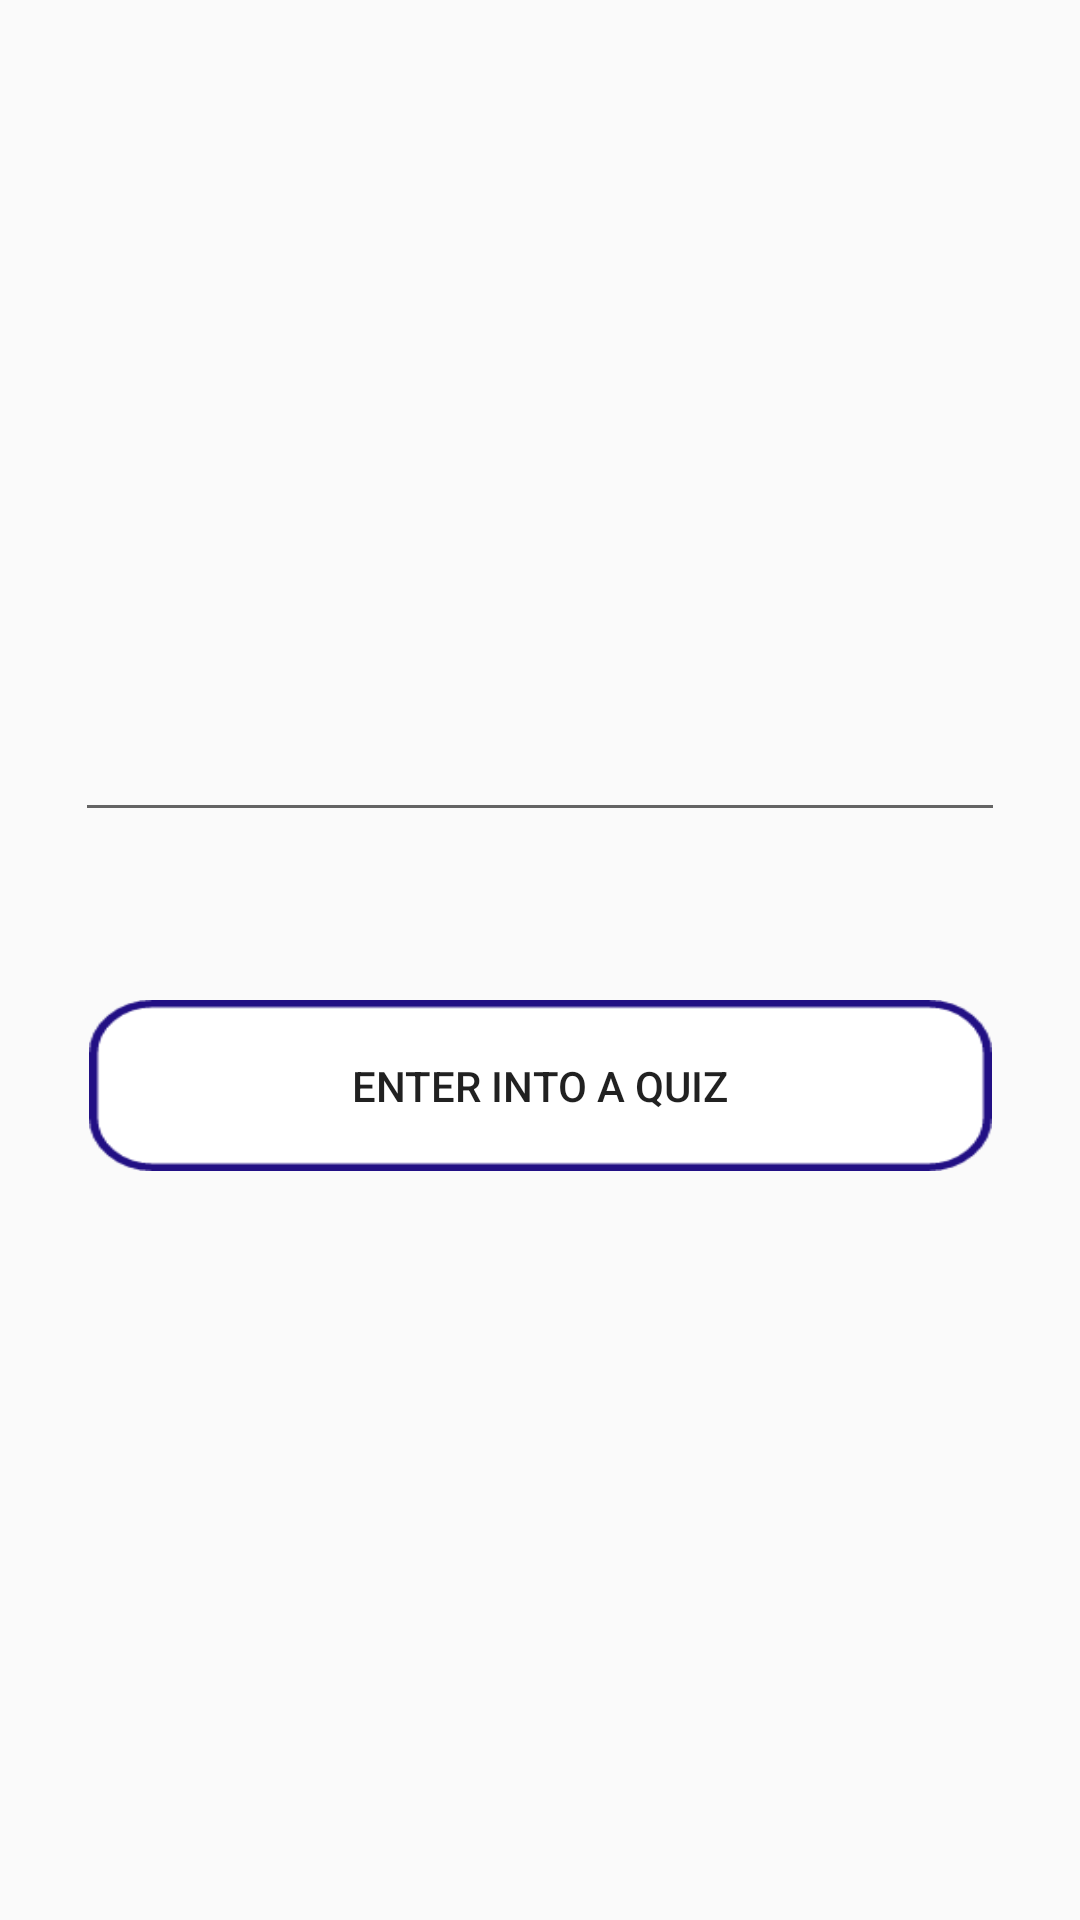

Here is an Android app screen rendered from its layout file. Give the layout XML and the strings, colors and styles it references.
<!-- AndroidManifest.xml: application theme AppTheme -->
<!-- res/layout/fragment_mcq_student.xml -->
<?xml version="1.0" encoding="utf-8"?>
<androidx.constraintlayout.widget.ConstraintLayout xmlns:android="http://schemas.android.com/apk/res/android"
    xmlns:app="http://schemas.android.com/apk/res-auto"
    xmlns:tools="http://schemas.android.com/tools"
    android:layout_width="match_parent"
    android:layout_height="match_parent">

    <EditText
        android:id="@+id/editText2"
        android:layout_width="match_parent"
        android:layout_height="wrap_content"
        android:layout_marginLeft="25dp"
        android:layout_marginTop="236dp"
        android:layout_marginRight="25dp"
        app:layout_constraintEnd_toEndOf="parent"
        app:layout_constraintStart_toStartOf="parent"
        app:layout_constraintTop_toTopOf="parent" />

    <Button
        android:id="@+id/button7"
        android:layout_width="301dp"
        android:layout_height="57dp"
        android:layout_marginTop="56dp"
        android:background="@drawable/button"
        android:text="Enter Into a Quiz"
        app:layout_constraintEnd_toEndOf="@+id/editText2"
        app:layout_constraintStart_toStartOf="@+id/editText2"
        app:layout_constraintTop_toBottomOf="@+id/editText2" />
</androidx.constraintlayout.widget.ConstraintLayout>
<!-- resources referenced by this layout -->
<resources>
  <!-- drawable button: png bitmap (drawable, 3357 bytes) -->
  <style name="AppTheme" parent="Theme.AppCompat.Light.DarkActionBar">
          
          <item name="colorPrimary">@color/colorPrimary</item>
          <item name="colorPrimaryDark">#9B7EEC</item>
          <item name="colorAccent">@color/colorAccent</item>
      </style>
  <color name="colorPrimary">#835ecc</color>
  <color name="colorAccent">#D81B60</color>
</resources>
